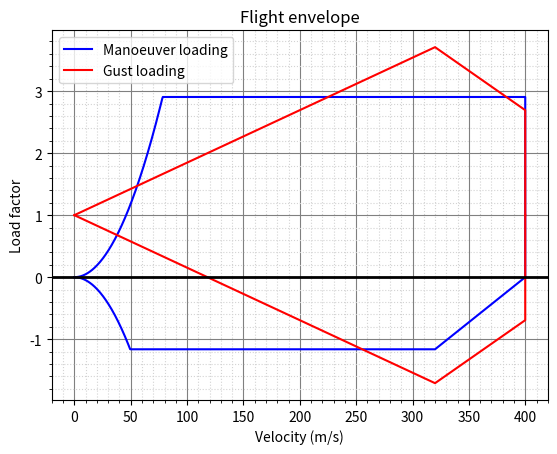

Reproduce this figure in Python.
import numpy as np
import matplotlib.pyplot as plt

class Flight_Envelope:
    def __init__(self, MTOW, CL_max, CL_alpha, v_cruise, v_dive, rho, wing_loading):
        self.MTOW = MTOW
        self.CL_max = CL_max
        self.CL_alpha = CL_alpha
        self.v_cruise = v_cruise
        self.v_dive = v_dive
        self.rho = rho
        self.wing_loading = wing_loading

        # Set array of velocities
        self.v_array = np.arange(0, v_dive + 0.5, 0.5)

    def manoeuver_loads(self):
        # Positive part
        # Define max manoeuver load factor from STANAG 4671
        self.max_load_factor = min(2.1 + 10900/(self.MTOW+4536), 3.8)
        # Calculate load factors up until max manoeuver load
        n = (0.5 * self.rho * np.square(self.v_array) * self.CL_max) / self.wing_loading
        self.manoeuver_array = np.clip(n, 0, self.max_load_factor)
        self.v_array = np.append(self.v_array, self.v_dive)
        self.manoeuver_array = np.append(self.manoeuver_array, 0)

        # Negative part
        # Define max negative manoeuver load factor from STANAG 4671
        self.min_load_factor = -0.4 * self.max_load_factor
        self.v_array_negative = self.v_array[self.v_array <= self.v_cruise]
        # Calculate load factors up until max negative manoeuver load
        n_neg = -(0.5 * self.rho * np.square(self.v_array_negative) * self.CL_max) / self.wing_loading
        self.neg_manoeuver_array = np.clip(n_neg, self.min_load_factor, 0)
        self.v_array_negative = np.append(self.v_array_negative, self.v_dive)
        self.neg_manoeuver_array = np.append(self.neg_manoeuver_array, 0)

    def gust_loads(self):
        # Gust speeds from STANAG 4671
        v_gust_cruise   = 15.2  # m/s
        v_gust_dive     = 7.6   # m/s
        # Find load factor differential
        def n_diff(v_gust, V):
            dn = (self.rho * V * self.CL_alpha * v_gust) / (2 * self.wing_loading)
            return dn
        self.vc_vd_array = np.array([0,self.v_cruise, self.v_dive, self.v_dive])
        # v_gust_array = [v_gust_cruise, -v_gust_cruise, v_gust_dive, -v_gust_dive]
        # for v_gust in v_gust_array:
        self.gust_array_up = np.array([1, 1+n_diff(v_gust_cruise, self.v_cruise), 1+n_diff(v_gust_dive, self.v_dive), 1])
        self.gust_array_down = np.array([1, 1+n_diff(-v_gust_cruise, self.v_cruise), 1+n_diff(-v_gust_dive, self.v_dive), 1])

    def plot(self):
        fig, ax = plt.subplots()

        ax.plot(self.v_array, self.manoeuver_array, linestyle='-', label='Manoeuver loading', color='blue')
        ax.plot(self.v_array_negative, self.neg_manoeuver_array, linestyle='-', color='blue')
        ax.plot(self.vc_vd_array, self.gust_array_up, linestyle='-', label='Gust loading', color='red')
        ax.plot(self.vc_vd_array, self.gust_array_down, linestyle='-', color='red')


        ax.set_xlabel('Velocity (m/s)')
        ax.set_ylabel('Load factor')
        ax.minorticks_on()
        ax.grid(which='major', color='grey', linestyle='-')
        ax.grid(which='minor', color='lightgrey', linestyle='dotted')
        ax.axhline(y=0, xmin=0, xmax=1, linewidth=2, color='black')
        # plt.gca().invert_yaxis()
        ax.legend()
        plt.title("Flight envelope")
        plt.show()

flight_envelope = Flight_Envelope(9000, 1.7, 2, 320, 400, 1.225, 2200)
flight_envelope.manoeuver_loads()
flight_envelope.gust_loads()
flight_envelope.plot()
#